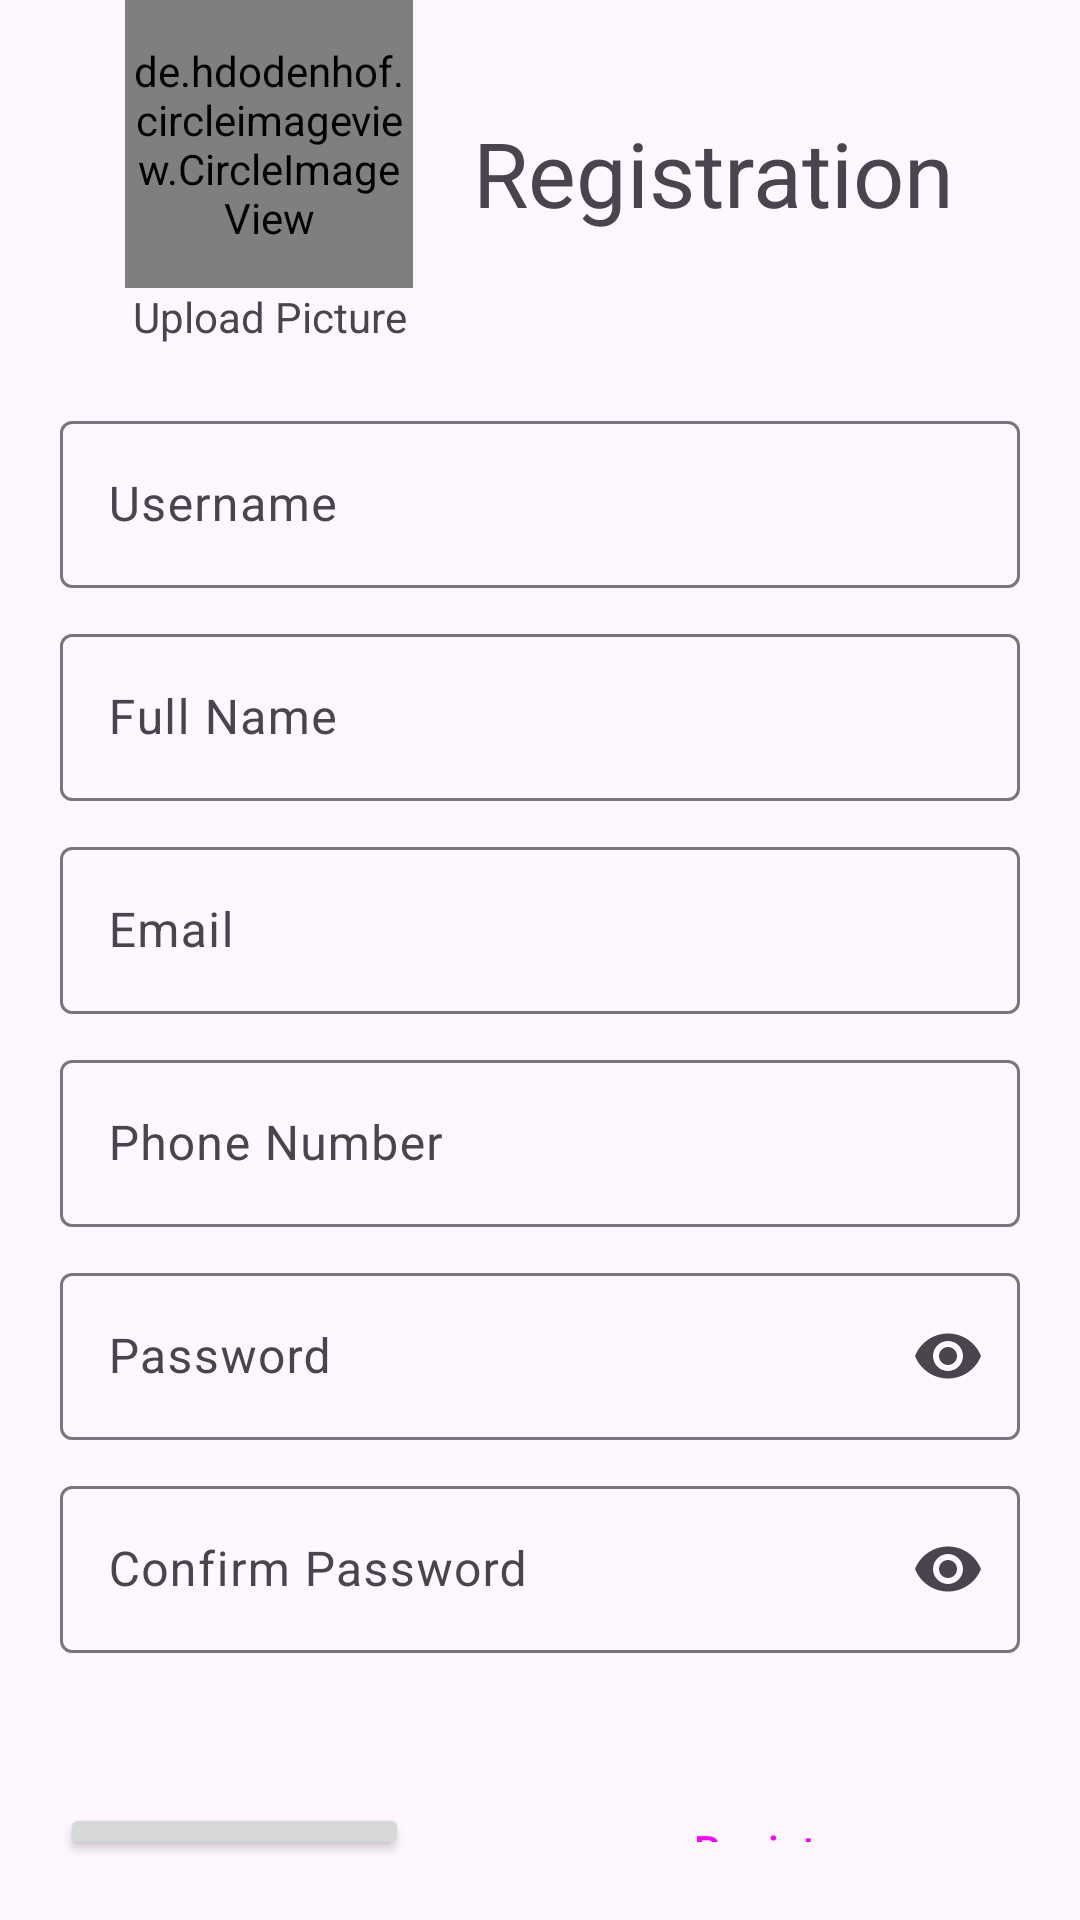

Android layout source for this screen:
<!-- AndroidManifest.xml: application theme Theme.SimpleThoughts -->
<!-- res/layout/activity_registration.xml -->
<?xml version="1.0" encoding="utf-8"?>
<LinearLayout
    xmlns:android="http://schemas.android.com/apk/res/android"
    xmlns:app="http://schemas.android.com/apk/res-auto"
    xmlns:tools="http://schemas.android.com/tools"
    android:layout_width="match_parent"
    android:layout_height="match_parent"
    android:orientation="vertical"
    android:layout_margin="20dp"
    tools:context=".ui.registration.RegistrationActivity">

    <LinearLayout
        android:layout_width="match_parent"
        android:layout_height="wrap_content"
        android:orientation="horizontal"
        android:gravity="center">

        <LinearLayout
            android:layout_width="wrap_content"
            android:layout_height="wrap_content"
            android:orientation="vertical"
            android:layout_marginRight="20dp">










            <de.hdodenhof.circleimageview.CircleImageView
                xmlns:app="http://schemas.android.com/apk/res-auto"
                android:id="@+id/upload_btn_view"
                android:layout_width="96dp"
                android:layout_height="96dp"
                android:src="@drawable/user_image_placeholder"
                app:border_width="2dp"
                app:border_color="#0388fc"/>
            <TextView
                android:id="@+id/upload_picture_helper_text_view"
                android:layout_width="match_parent"
                android:layout_height="wrap_content"
                android:textAlignment="center"
                android:text="Upload Picture"
                android:visibility="visible"/>
        </LinearLayout>

        <TextView
            android:id="@+id/register_title_tview"
            android:layout_width="wrap_content"
            android:layout_height="wrap_content"
            android:layout_gravity="center"
            android:layout_marginVertical="30dp"
            android:text="Registration"
            android:textSize="30sp" />

    </LinearLayout>


    <LinearLayout
        android:layout_width="match_parent"
        android:layout_height="wrap_content"
        android:orientation="vertical"
        android:layout_margin="20dp">

        <com.google.android.material.textfield.TextInputLayout
            android:id="@+id/username_etview"
            android:layout_width="match_parent"
            android:layout_height="wrap_content"
            android:hint="Username"
            android:layout_marginBottom="10dp"
            >

            <com.google.android.material.textfield.TextInputEditText
                android:layout_width="match_parent"
                android:layout_height="wrap_content"
                />

        </com.google.android.material.textfield.TextInputLayout>

        <com.google.android.material.textfield.TextInputLayout
            android:id="@+id/full_name_etview"
            android:layout_width="match_parent"
            android:layout_height="wrap_content"
            android:hint="Full Name"
            android:layout_marginBottom="10dp">

            <com.google.android.material.textfield.TextInputEditText
                android:layout_width="match_parent"
                android:layout_height="wrap_content" />

        </com.google.android.material.textfield.TextInputLayout>

        <com.google.android.material.textfield.TextInputLayout
            android:id="@+id/email_etview"
            android:layout_width="match_parent"
            android:layout_height="wrap_content"
            android:hint="Email"
            android:layout_marginBottom="10dp">

            <com.google.android.material.textfield.TextInputEditText
                android:inputType="textEmailAddress"
                android:layout_width="match_parent"
                android:layout_height="wrap_content"
                />

        </com.google.android.material.textfield.TextInputLayout>

        <com.google.android.material.textfield.TextInputLayout
            android:id="@+id/phone_etview"
            android:layout_width="match_parent"
            android:layout_height="wrap_content"
            app:prefixText="+91 "
            android:hint="Phone Number"
            android:layout_marginBottom="10dp">

            <com.google.android.material.textfield.TextInputEditText
                android:inputType="number"
                android:layout_width="match_parent"
                android:layout_height="wrap_content"
                android:maxLength="10"
                />

        </com.google.android.material.textfield.TextInputLayout>

        <com.google.android.material.textfield.TextInputLayout
            android:id="@+id/password_etview"
            android:layout_width="match_parent"
            android:layout_height="wrap_content"
            android:hint="Password"
            app:endIconMode="password_toggle"
            android:layout_marginBottom="10dp">

            <com.google.android.material.textfield.TextInputEditText
                android:layout_width="match_parent"
                android:layout_height="wrap_content"
                android:inputType="textPassword"
                />

        </com.google.android.material.textfield.TextInputLayout>

        <com.google.android.material.textfield.TextInputLayout
            android:id="@+id/confirm_password_etview"
            android:layout_width="match_parent"
            android:layout_height="wrap_content"
            android:hint="Confirm Password"
            app:endIconMode="password_toggle"
            android:layout_marginBottom="10dp">

            <com.google.android.material.textfield.TextInputEditText
                android:layout_width="match_parent"
                android:layout_height="wrap_content"
                android:inputType="textPassword"
                />

        </com.google.android.material.textfield.TextInputLayout>

    </LinearLayout>



    <LinearLayout
        android:layout_width="match_parent"
        android:layout_height="wrap_content"
        android:layout_marginVertical="20dp">

        <LinearLayout
            android:layout_width="wrap_content"
            android:layout_height="wrap_content"
            android:orientation="vertical"
            android:layout_weight="1"
            android:gravity="center">
            <Button
                android:id="@+id/login_activity_btn_view"
                android:layout_width="match_parent"
                android:layout_height="wrap_content"
                android:layout_marginHorizontal="20dp"
                android:text="Log In"
               />
            <TextView
                android:layout_width="wrap_content"
                android:layout_height="wrap_content"
                android:text="Already a user?"/>
        </LinearLayout>

        <Button
            android:id="@+id/register_btn_view"
            android:layout_width="wrap_content"
            android:layout_height="wrap_content"
            android:layout_marginHorizontal="20dp"
            android:layout_weight="1"
            android:text="Register"
            style="@style/Widget.Material3.Button.ElevatedButton"/>
    </LinearLayout>






</LinearLayout>
<!-- resources referenced by this layout -->
<resources>
  <!-- drawable user_image_placeholder: png bitmap (drawable-v24, 6150 bytes) -->
  <style name="Theme.SimpleThoughts" parent="Theme.Material3.DayNight.NoActionBar">
          
          <item name="colorPrimary">@color/purple_500</item>
          <item name="colorPrimaryVariant">@color/purple_700</item>
          <item name="colorOnPrimary">@color/white</item>
          
          <item name="colorSecondary">@color/teal_200</item>
          <item name="colorSecondaryVariant">@color/teal_700</item>
          <item name="colorOnSecondary">@color/black</item>
          
          <item name="android:statusBarColor" tools:targetApi="l">?attr/colorPrimaryVariant</item>
          
      </style>
  <!-- not gathered from this repository: default colours our renderer supplied (Android Studio template values) -->
  <color name="purple_500">#FF6200EE</color>
  <color name="purple_700">#FF3700B3</color>
  <color name="teal_200">#FF03DAC5</color>
  <color name="teal_700">#FF018786</color>
  <color name="black">#FF000000</color>
  <color name="white">#FFFFFFFF</color>
</resources>
